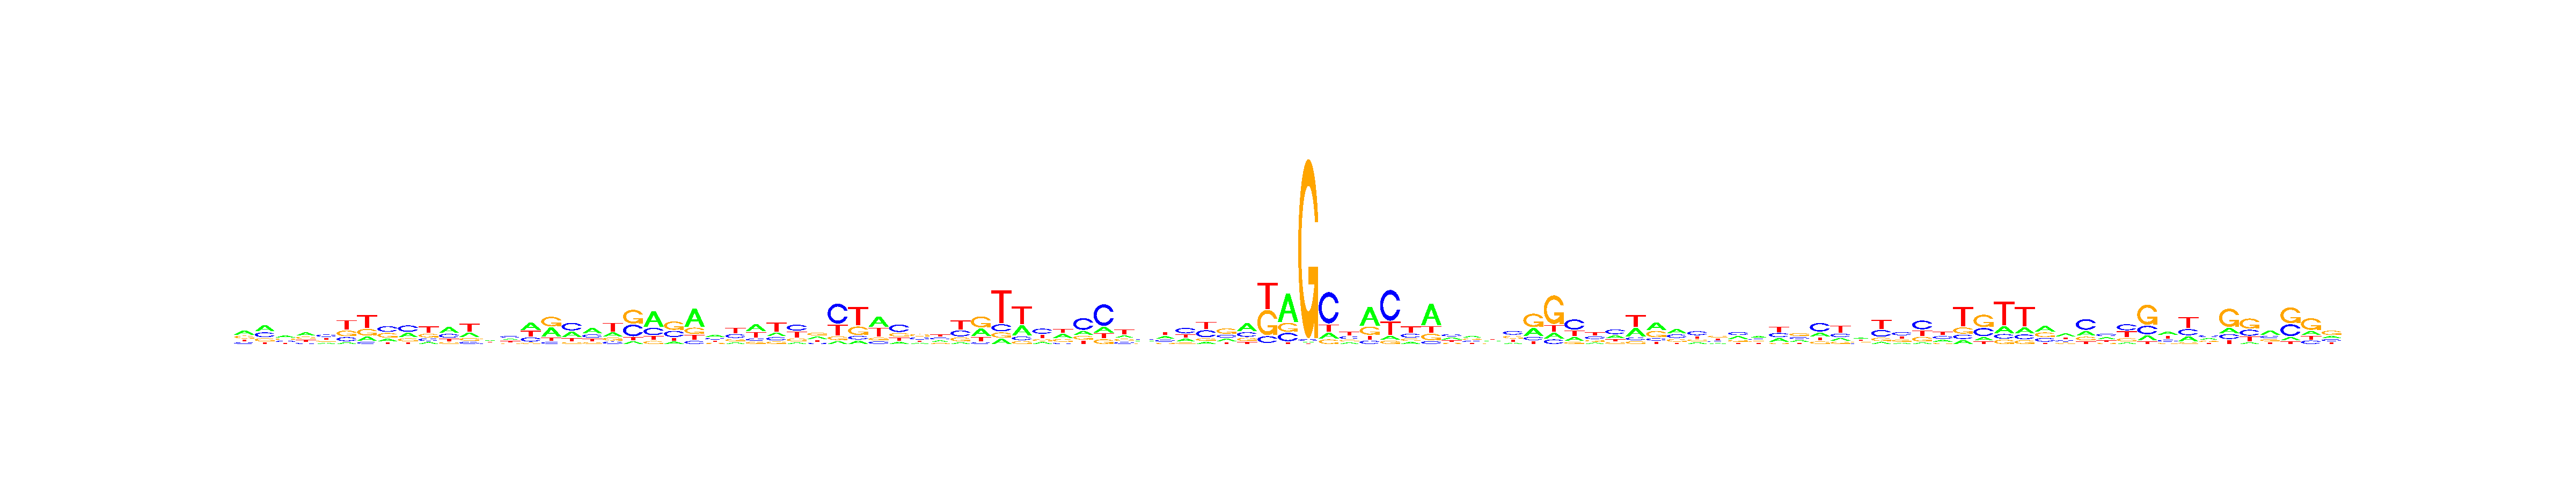

The data file committed next to this chart (first rows):
, V1, V2, V3, V4, V5, V6, V7, V8, V9, V10, V11, V12, V13, V14, V15, V16, V17, V18, V19, V20, V21, V22, V23
A, 0.4071, 0.3964, 0.3642, 0.3833, 0.1844, 0.084, 0.1656, 0.1734, 0.2864, 0.128, 0.4226, 0.2555, 0.2648, 0.259, 0.3925, 0.3775, 0.3094, 0.4238, 0.2269, 0.08513, 0.5296, 0.1218, 0.5561
C, 0.1543, 0.306, 0.2061, 0.1413, 0.3736, 0.1924, 0.08338, 0.3891, 0.413, 0.1818, 0.2757, 0.125, 0.1987, 0.3373, 0.2282, 0.08492, 0.422, 0.2499, 0.1328, 0.3739, 0.2422, 0.3163, 0.09627
G, 0.2622, 0.206, 0.2516, 0.2547, 0.1857, 0.2727, 0.2587, 0.3256, 0.2004, 0.2556, 0.133, 0.1643, 0.3176, 0.1558, 0.07215, 0.4021, 0.1013, 0.1265, 0.1681, 0.4438, 0.09993, 0.4324, 0.1961
T, 0.1765, 0.09166, 0.178, 0.2207, 0.2563, 0.4509, 0.4924, 0.1119, 0.1002, 0.4347, 0.1687, 0.4552, 0.2189, 0.248, 0.3071, 0.1354, 0.1673, 0.1997, 0.4722, 0.09717, 0.1282, 0.1295, 0.1516
